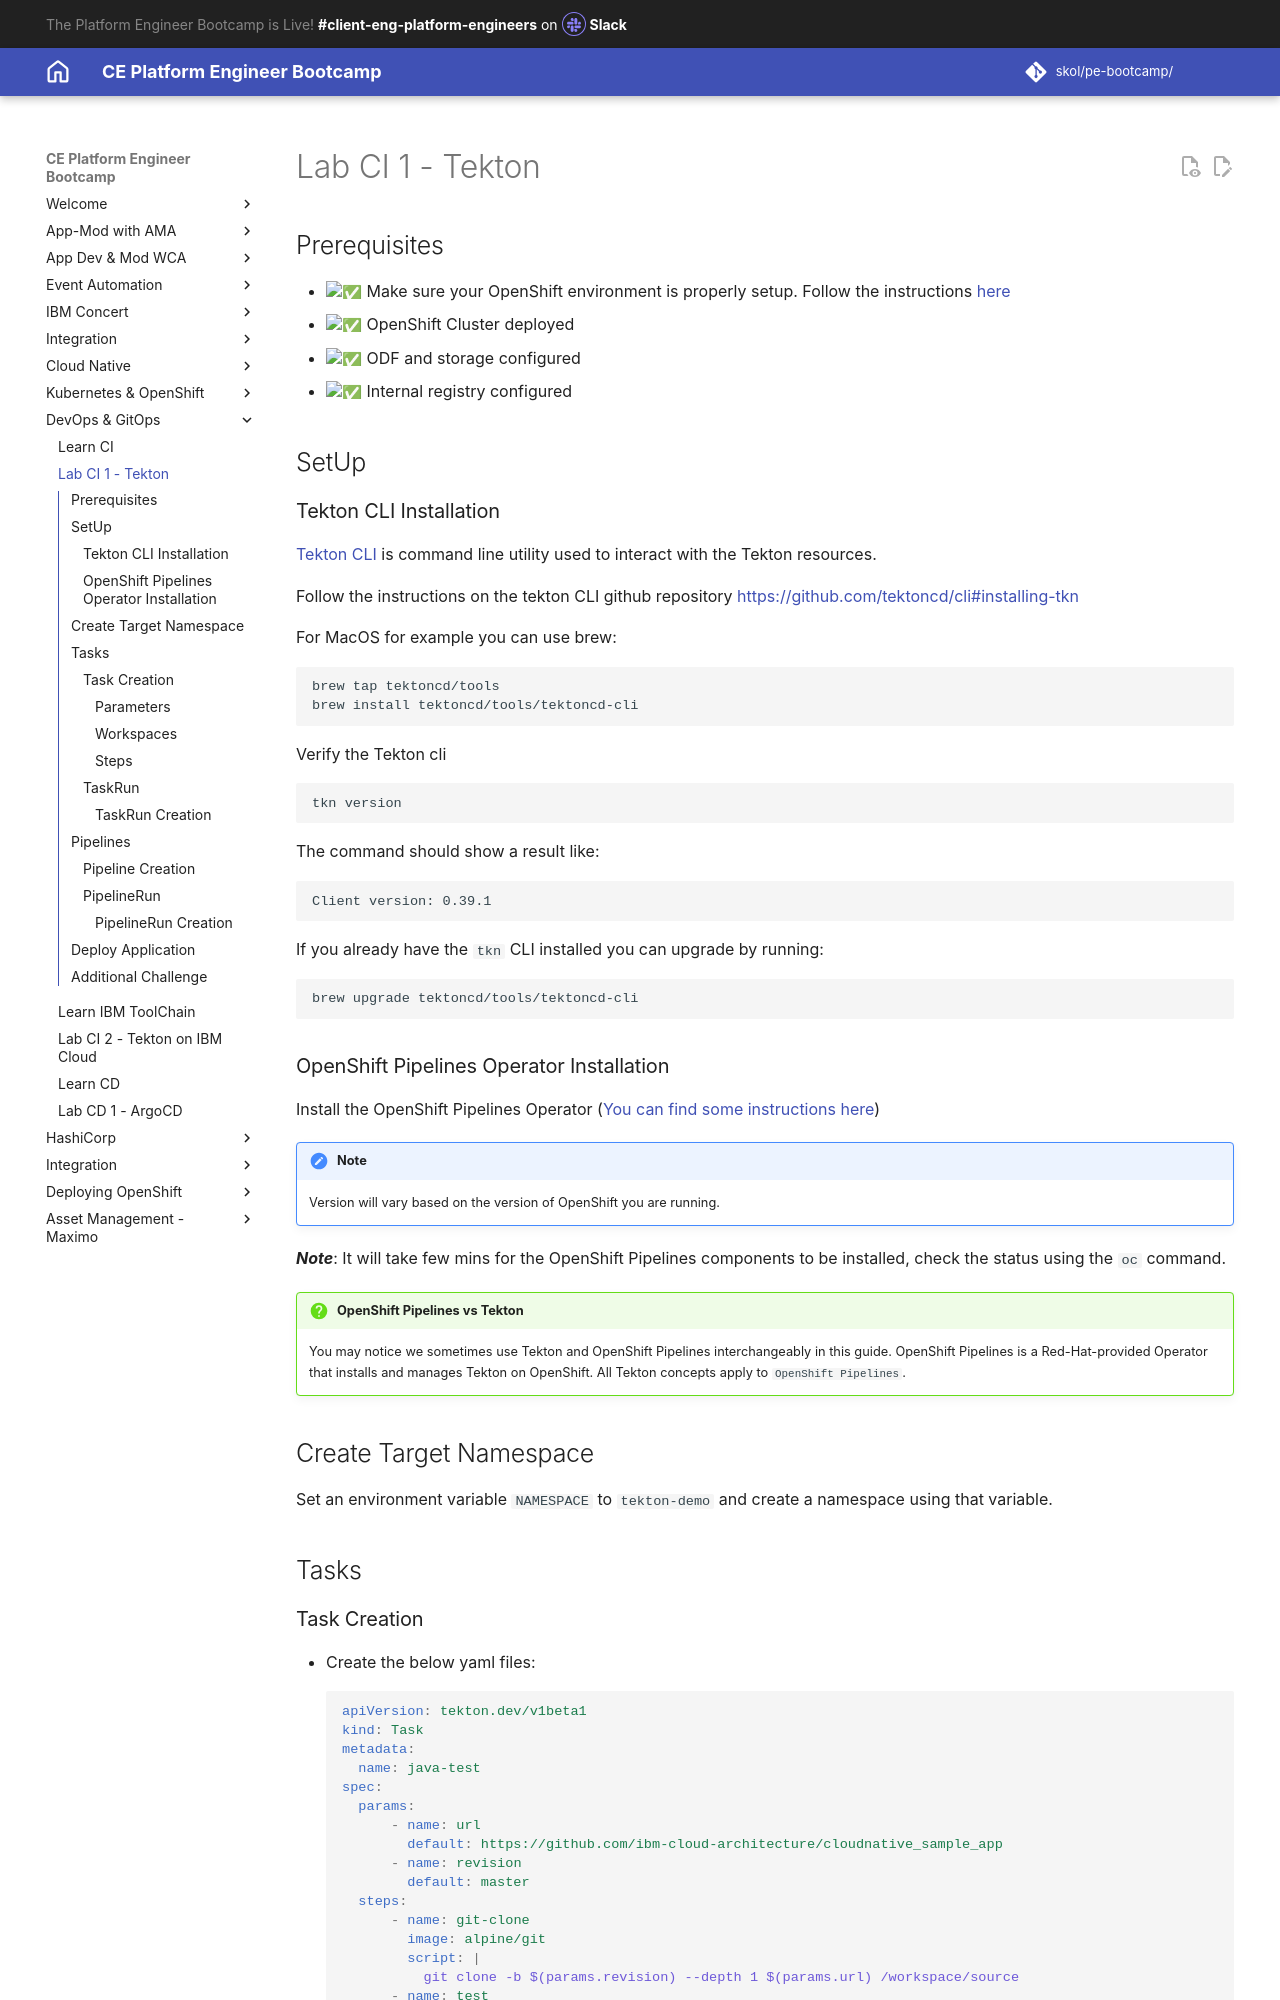

repository: jabbott7335/ce-pe-bootcamp · page: devops/tekton/tekton/index.html · generator: mkdocs

---
Title: Lab CI 1 - Tekton
hide:
    - toc
---

## Prerequisites

- :white_check_mark: Make sure your OpenShift environment is properly setup. Follow the instructions [here](../../index.md#environment-setup)
- :white_check_mark: OpenShift Cluster deployed
- :white_check_mark: ODF and storage configured
- :white_check_mark: Internal registry configured

## SetUp

### Tekton CLI Installation

[Tekton CLI](https://github.com/tektoncd/cli) is command line utility used to interact with the Tekton resources.

Follow the instructions on the tekton CLI github repository https://github.com/tektoncd/cli#installing-tkn

For MacOS for example you can use brew:

```bash 
brew tap tektoncd/tools
brew install tektoncd/tools/tektoncd-cli
```
Verify the Tekton cli
```
tkn version
```
The command should show a result like:
```
Client version: 0.39.1
```
If you already have the `tkn` CLI installed you can upgrade by running:
```
brew upgrade tektoncd/tools/tektoncd-cli
```

### OpenShift Pipelines Operator Installation

Install the OpenShift Pipelines Operator ([You can find some instructions here](https://docs.openshift.com/pipelines/1.17/install_config/installing-pipelines.html))


!!! Note
    Version will vary based on the version of OpenShift you are running.
 
    
***Note***: It will take few mins for the OpenShift Pipelines components to be installed, check the status using the `oc` command.

!!! question "OpenShift Pipelines vs Tekton"
    You may notice we sometimes use Tekton and OpenShift Pipelines interchangeably in this guide. OpenShift Pipelines is a Red-Hat-provided Operator that installs and manages Tekton on OpenShift. All Tekton concepts apply to `OpenShift Pipelines`.
 

## Create Target Namespace

Set an environment variable `NAMESPACE` to `tekton-demo` and create a namespace using that variable.

## Tasks

### Task Creation

- Create the below yaml files:
```yaml
apiVersion: tekton.dev/v1beta1
kind: Task
metadata:
  name: java-test
spec:
  params:
      - name: url
        default: https://github.com/ibm-cloud-architecture/cloudnative_sample_app
      - name: revision
        default: master
  steps:
      - name: git-clone
        image: alpine/git
        script: |
          git clone -b $(params.revision) --depth 1 $(params.url) /workspace/source
      - name: test
        image: maven:3.3-jdk-8
        workingdir: /workspace/source
        script: |
          mvn test
          echo "tests passed with rc=$?"
        volumeMounts:
          - name: m2-repository
            mountPath: /root/.m2
  volumes:
      - name: m2-repository
        emptyDir: {}
  workspaces:
    - description: |
        Container build context, like for instance a application source code
        followed by a `Dockerfile`.
      name: source
```

When defining a task, will need to define the following:
